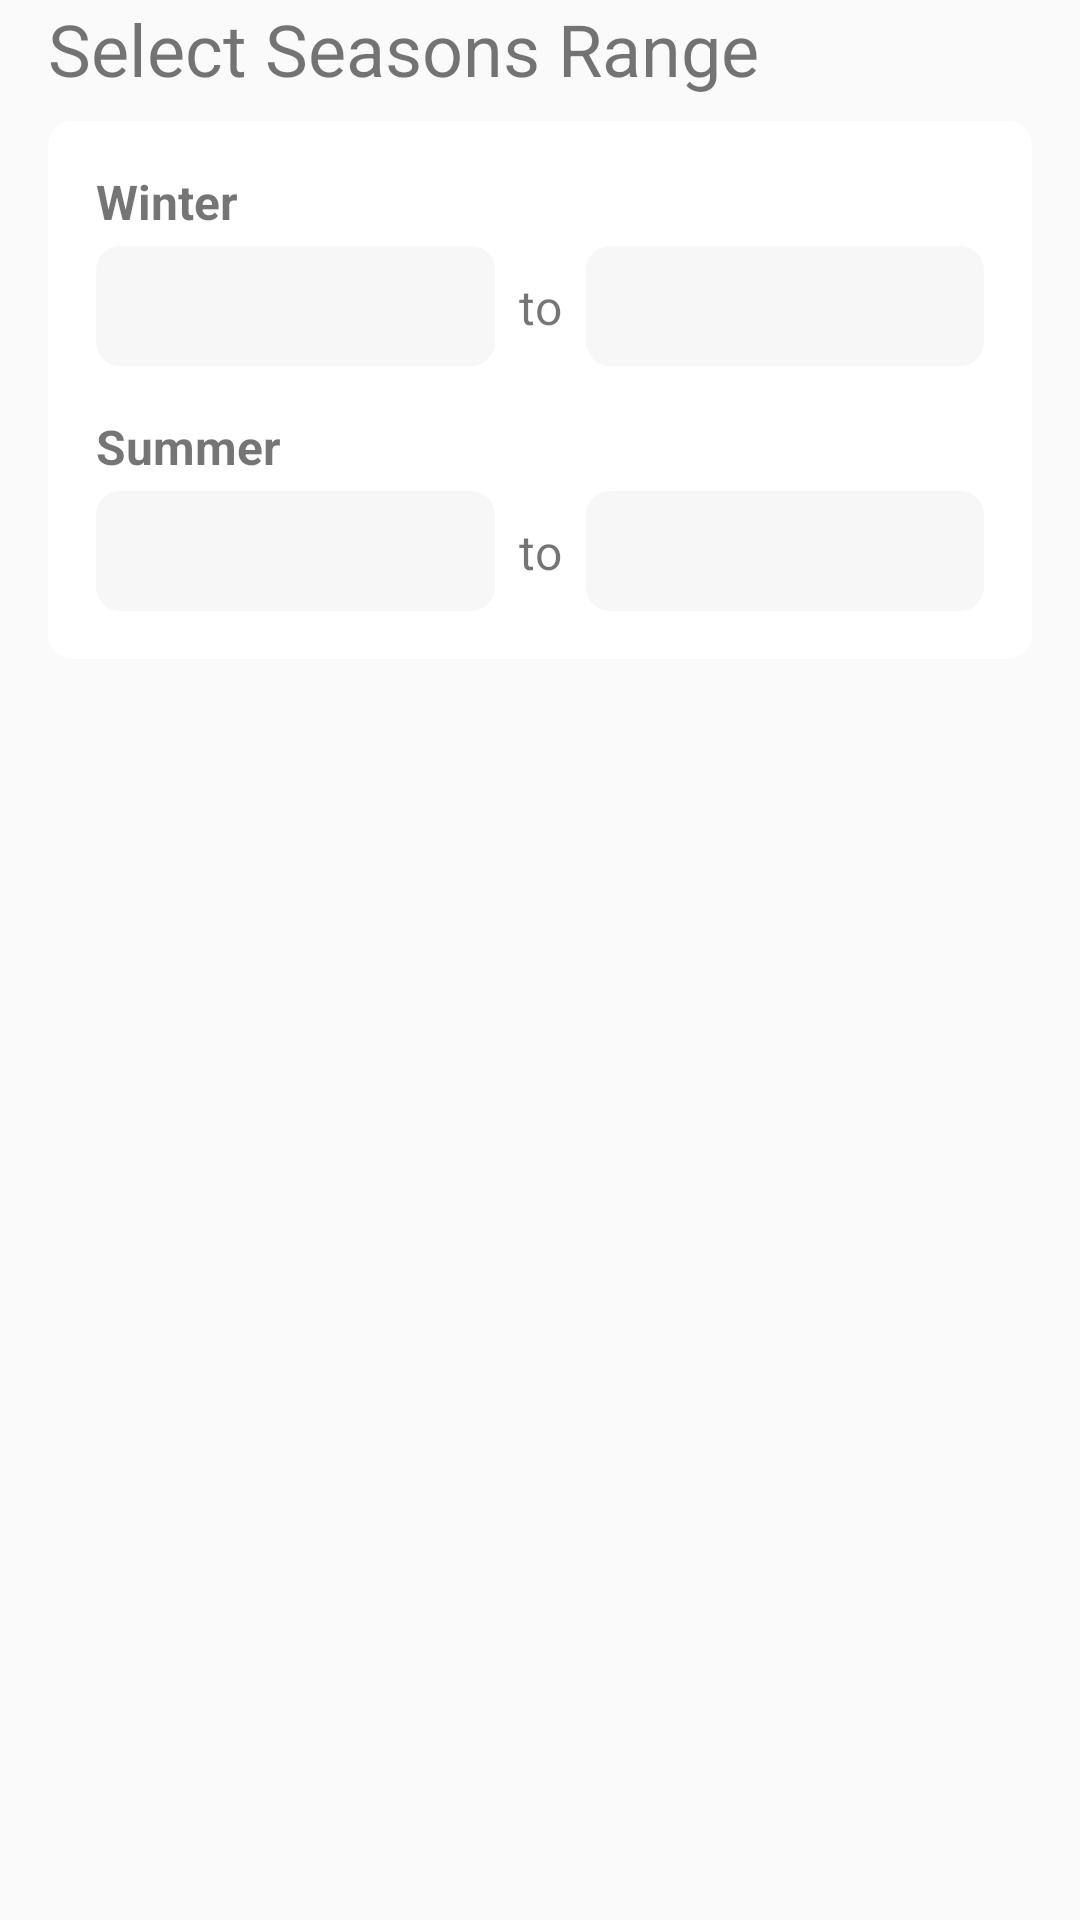

Write the Android layout XML for this screen, with the resource values it uses.
<!-- AndroidManifest.xml: application theme AppTheme -->
<!-- res/layout/partial_edit_seasons.xml -->
<?xml version="1.0" encoding="utf-8"?>
<LinearLayout
    android:orientation="vertical"
    android:gravity="center_horizontal"
    android:layout_height="match_parent"
    xmlns:android="http://schemas.android.com/apk/res/android"
    android:layout_width="match_parent"
    xmlns:app="http://schemas.android.com/apk/res-auto">
    <TextView
        android:layout_width="match_parent"
        android:layout_height="wrap_content"
        android:layout_marginHorizontal="@dimen/activity_horizontal_margin"
        android:layout_marginBottom="8dp"
        android:text="@string/seasons_title"
        android:textSize="24sp" />
    <androidx.cardview.widget.CardView
        android:layout_width="match_parent"
        android:layout_height="wrap_content"
        android:layout_marginHorizontal="@dimen/activity_horizontal_margin"
        app:cardElevation="0dp"
        app:cardCornerRadius="@dimen/card_corner_radius">
        <LinearLayout
            android:layout_width="match_parent"
            android:layout_height="wrap_content"
            android:padding="@dimen/activity_all_margin"
            android:orientation="vertical">
            <TextView
                android:layout_width="match_parent"
                android:layout_height="wrap_content"
                android:layout_marginBottom="4dp"
                android:textStyle="bold"
                android:textSize="16sp"
                android:text="@string/winter_start"/>
            <androidx.constraintlayout.widget.ConstraintLayout
                android:layout_width="match_parent"
                android:layout_height="wrap_content">
                <Spinner
                    android:id="@+id/winter_start_spinner"
                    android:layout_width="0dp"
                    android:layout_height="@dimen/field_height"
                    android:background="@drawable/rounded_text_field_background"
                    app:layout_constraintTop_toTopOf="parent"
                    app:layout_constraintBottom_toBottomOf="parent"
                    app:layout_constraintStart_toStartOf="parent"
                    app:layout_constraintEnd_toStartOf="@id/winter_to_text"/>
                <TextView
                    android:id="@+id/winter_to_text"
                    android:layout_width="wrap_content"
                    android:layout_height="wrap_content"
                    android:layout_marginHorizontal="8dp"
                    android:textSize="16sp"
                    android:text="@string/edit_text_lights_on_to"
                    app:layout_constraintTop_toTopOf="parent"
                    app:layout_constraintBottom_toBottomOf="parent"
                    app:layout_constraintStart_toEndOf="@id/winter_start_spinner"
                    app:layout_constraintEnd_toStartOf="@id/winter_end_spinner"/>
                <Spinner
                    android:id="@+id/winter_end_spinner"
                    android:layout_width="0dp"
                    android:layout_height="@dimen/field_height"
                    android:background="@drawable/rounded_text_field_background"
                    app:layout_constraintTop_toTopOf="parent"
                    app:layout_constraintBottom_toBottomOf="parent"
                    app:layout_constraintStart_toEndOf="@id/winter_to_text"
                    app:layout_constraintEnd_toEndOf="parent"/>
            </androidx.constraintlayout.widget.ConstraintLayout>
            <TextView
                android:layout_width="match_parent"
                android:layout_height="wrap_content"
                android:layout_marginTop="@dimen/activity_vertical_margin"
                android:layout_marginBottom="4dp"
                android:textSize="16sp"
                android:textStyle="bold"
                android:text="@string/summer_start" />
            <androidx.constraintlayout.widget.ConstraintLayout
                android:layout_width="match_parent"
                android:layout_height="wrap_content">
                <Spinner
                    android:id="@+id/summer_start_spinner"
                    android:layout_width="0dp"
                    android:layout_height="@dimen/field_height"
                    android:background="@drawable/rounded_text_field_background"
                    app:layout_constraintTop_toTopOf="parent"
                    app:layout_constraintBottom_toBottomOf="parent"
                    app:layout_constraintStart_toStartOf="parent"
                    app:layout_constraintEnd_toStartOf="@id/summer_to_text"/>
                <TextView
                    android:id="@+id/summer_to_text"
                    android:layout_width="wrap_content"
                    android:layout_height="wrap_content"
                    android:layout_marginHorizontal="8dp"
                    android:textSize="16sp"
                    android:text="@string/edit_text_lights_on_to"
                    app:layout_constraintTop_toTopOf="parent"
                    app:layout_constraintBottom_toBottomOf="parent"
                    app:layout_constraintStart_toEndOf="@id/summer_start_spinner"
                    app:layout_constraintEnd_toStartOf="@id/summer_end_spinner"/>
                <Spinner
                    android:id="@+id/summer_end_spinner"
                    android:layout_width="0dp"
                    android:layout_height="@dimen/field_height"
                    android:background="@drawable/rounded_text_field_background"
                    app:layout_constraintTop_toTopOf="parent"
                    app:layout_constraintBottom_toBottomOf="parent"
                    app:layout_constraintStart_toEndOf="@id/summer_to_text"
                    app:layout_constraintEnd_toEndOf="parent"/>
            </androidx.constraintlayout.widget.ConstraintLayout>
        </LinearLayout>
    </androidx.cardview.widget.CardView>

</LinearLayout>
<!-- resources referenced by this layout -->
<resources>
  <dimen name="activity_all_margin">16dp</dimen>
  <dimen name="activity_horizontal_margin">16dp</dimen>
  <dimen name="activity_vertical_margin">16dp</dimen>
  <dimen name="card_corner_radius">8dp</dimen>
  <dimen name="field_height">40dp</dimen>
  <!-- drawable rounded_text_field_background (drawable) -->
  <shape xmlns:android="http://schemas.android.com/apk/res/android"
      android:shape="rectangle">
      <solid android:color="@color/light" />
      <corners android:radius="@dimen/card_corner_radius" />
  </shape>
  <string name="edit_text_lights_on_to">to</string>
  <string name="seasons_title">Select Seasons Range</string>
  <string name="summer_start">Summer</string>
  <string name="winter_start">Winter</string>
  <style name="AppTheme" parent="Theme.AppCompat.Light.DarkActionBar">
          <item name="colorPrimary">@color/primary</item>
          <item name="colorPrimaryDark">@color/primaryDark</item>
          <item name="colorAccent">@color/accent</item>
          <item name="actionOverflowButtonStyle">@style/CustomOverflowButton</item>
          <item name="drawerArrowStyle">@style/CustomDrawerArrow</item>
          <item name="windowActionBar">false</item>
          <item name="windowNoTitle">true</item>
      </style>
  <color name="light">#F7F7F7</color>
  <color name="primary">#008CFF</color>
  <color name="primaryDark">#07365E</color>
  <color name="accent">#FFBF00</color>
  <style name="CustomOverflowButton" parent="Widget.AppCompat.ActionButton.Overflow">
          <item name="android:tint">@color/grey</item>
      </style>
  <style name="CustomDrawerArrow" parent="Widget.AppCompat.DrawerArrowToggle">
          <item name="color">@color/primary</item>
      </style>
  <color name="grey">#737373</color>
</resources>
